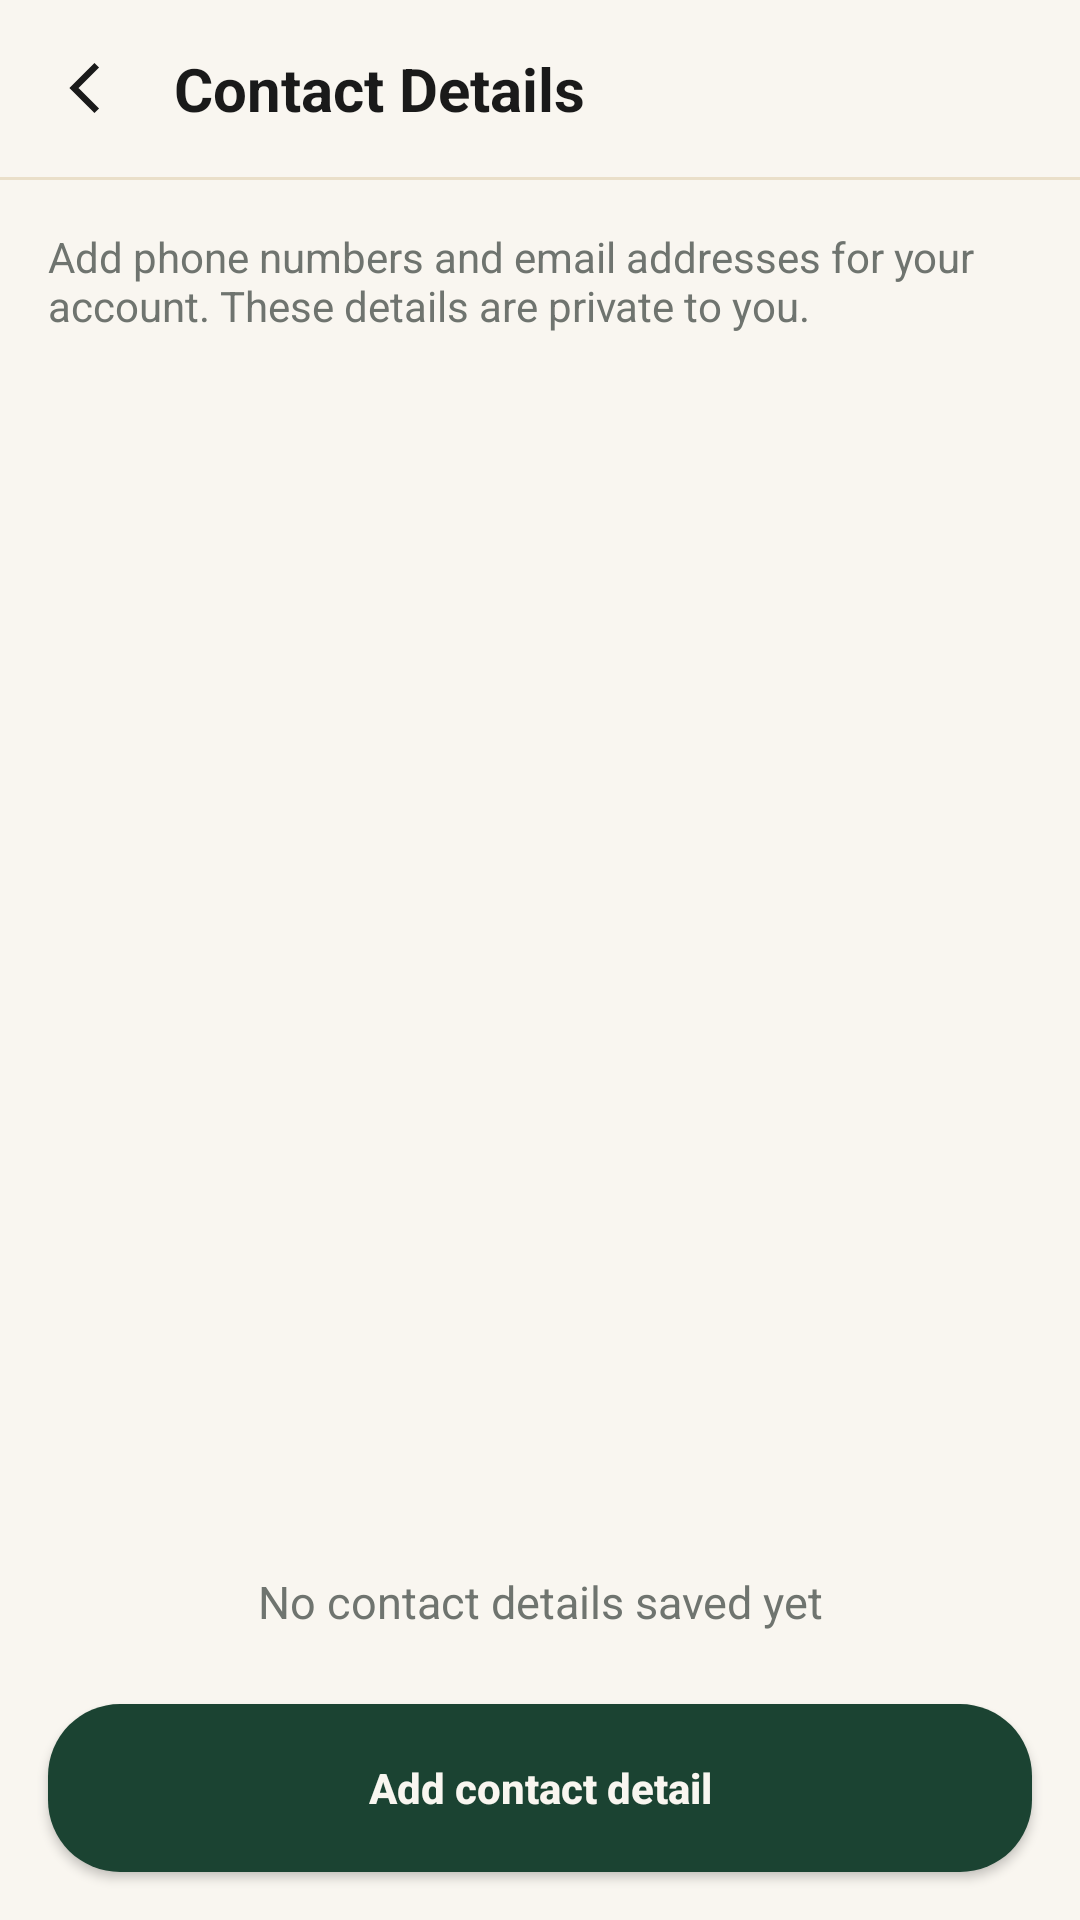

This screen was rendered from an Android layout file. Write that file and the resources it references.
<!-- AndroidManifest.xml: application theme Theme.VougeCycle -->
<!-- res/layout/activity_contact_details.xml -->
<?xml version="1.0" encoding="utf-8"?>
<LinearLayout xmlns:android="http://schemas.android.com/apk/res/android"
    android:layout_width="match_parent"
    android:layout_height="match_parent"
    android:orientation="vertical"
    android:background="@color/vc_white">
    <LinearLayout
        android:layout_width="match_parent"
        android:layout_height="wrap_content"
        android:gravity="center_vertical"
        android:padding="16dp">
        <ImageView
            android:id="@+id/ivBack"
            android:layout_width="26dp"
            android:layout_height="26dp"
            android:src="@drawable/ic_back_arrow"
            android:contentDescription="Back" />
        <TextView
            android:layout_width="0dp"
            android:layout_height="wrap_content"
            android:layout_weight="1"
            android:layout_marginStart="16dp"
            android:text="Contact Details"
            android:textColor="@color/vc_black"
            android:textSize="20sp"
            android:textStyle="bold" />
    </LinearLayout>
    <View
        android:layout_width="match_parent"
        android:layout_height="1dp"
        android:background="@color/vc_border" />
    <TextView
        android:id="@+id/tvPrivateNote"
        android:layout_width="match_parent"
        android:layout_height="wrap_content"
        android:padding="16dp"
        android:text="Add phone numbers and email addresses for your account. These details are private to you."
        android:textColor="@color/vc_grey_text"
        android:textSize="14sp" />
    <ScrollView
        android:layout_width="match_parent"
        android:layout_height="0dp"
        android:layout_weight="1">
        <LinearLayout
            android:id="@+id/contactList"
            android:layout_width="match_parent"
            android:layout_height="wrap_content"
            android:orientation="vertical"
            android:paddingHorizontal="16dp"
            android:paddingBottom="12dp" />
    </ScrollView>
    <TextView
        android:id="@+id/tvEmpty"
        android:layout_width="match_parent"
        android:layout_height="wrap_content"
        android:gravity="center"
        android:padding="24dp"
        android:text="No contact details saved yet"
        android:textColor="@color/vc_grey_text"
        android:textSize="15sp" />
    <Button
        android:id="@+id/btnAddContact"
        android:layout_width="match_parent"
        android:layout_height="56dp"
        android:layout_marginHorizontal="16dp"
        android:layout_marginBottom="16dp"
        android:background="@drawable/bg_button_primary"
        android:text="Add contact detail"
        android:textAllCaps="false"
        android:textColor="@color/vc_white"
        android:textStyle="bold" />
</LinearLayout>
<!-- resources referenced by this layout -->
<resources>
  <color name="vc_black">#1A1A1A</color>
  <color name="vc_border">#EADFC9</color>
  <color name="vc_grey_text">#6F746F</color>
  <color name="vc_white">#F9F6F0</color>
  <!-- drawable bg_button_primary (drawable) -->
  <?xml version="1.0" encoding="utf-8"?>
  <shape xmlns:android="http://schemas.android.com/apk/res/android">
  
      <solid android:color="@color/vc_green"/>
      <corners android:radius="24dp"/>
  </shape>
  <!-- drawable ic_back_arrow (drawable) -->
  <?xml version="1.0" encoding="utf-8"?>
  <vector xmlns:android="http://schemas.android.com/apk/res/android"
  
      android:width="24dp" android:height="24dp"
      android:viewportWidth="24" android:viewportHeight="24">
      <path android:fillColor="#00000000"
          android:strokeColor="@color/vc_black" android:strokeWidth="2"
          android:pathData="M15,5l-7,7l7,7"/>
  </vector>
  <style name="Theme.VougeCycle" parent="Theme.MaterialComponents.DayNight.NoActionBar">
          <item name="colorPrimary">@color/vc_green</item>
          <item name="colorPrimaryDark">@color/vc_green_dark</item>
          <item name="colorAccent">@color/vc_gold</item>
          <item name="android:statusBarColor">@color/vc_green</item>
          <item name="android:windowLightStatusBar">false</item>
          <item name="android:windowLightNavigationBar">true</item>
          <item name="android:navigationBarColor">@color/vc_off_white</item>
          <item name="android:windowSoftInputMode">stateAlwaysHidden|adjustResize</item>
      </style>
  <color name="vc_green">#1B4332</color>
  <color name="vc_green_dark">#0D1F17</color>
  <color name="vc_gold">#C5A059</color>
  <color name="vc_off_white">#F2EFE9</color>
</resources>
